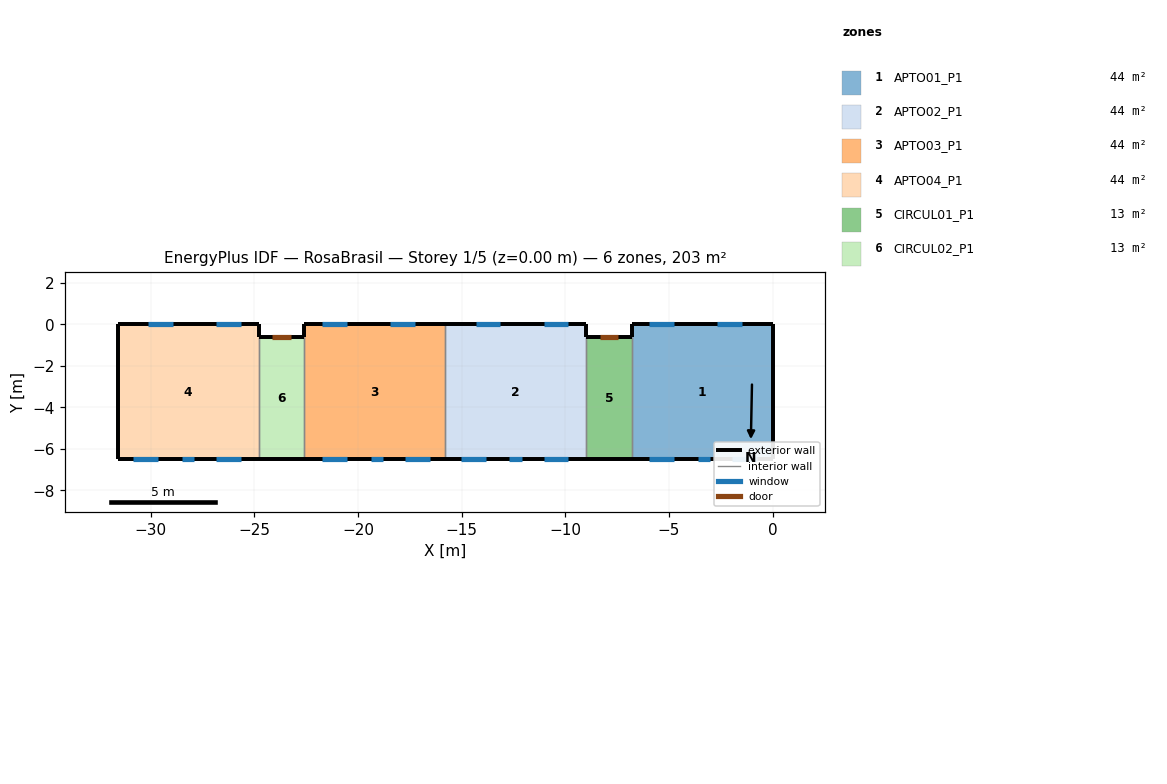
=== STOREY PLAN SPEC (per zone: floor XY polygon, exterior-wall plan segments, windows/doors) ===
zone 1: APTO01_P1  (44.2 m²)
  floor: (-6.80, -6.50) (-6.80, 0.00) (0.00, 0.00) (0.00, -6.50)
  exterior wall: (0.00, 0.00) – (-6.80, 0.00)  [6.8 m]
    window: (-1.47, 0.00) – (-2.67, 0.00)  [1.2 m²]
    window: (-4.75, 0.00) – (-5.95, 0.00)  [1.2 m²]
  exterior wall: (0.00, -6.50) – (0.00, 0.00)  [6.5 m]
  exterior wall: (-6.80, 0.00) – (-6.80, -0.60)  [0.6 m]
  exterior wall: (-6.80, -6.50) – (0.00, -6.50)  [6.8 m]
    window: (-1.95, -6.50) – (-0.75, -6.50)  [1.2 m²]
    window: (-5.95, -6.50) – (-4.75, -6.50)  [1.2 m²]
    window: (-3.60, -6.50) – (-3.00, -6.50)  [0.4 m²]
  interior walls: 1
zone 2: APTO02_P1  (44.2 m²)
  floor: (-15.80, -6.50) (-15.80, 0.00) (-9.00, 0.00) (-9.00, -6.50)
  exterior wall: (-9.00, 0.00) – (-15.80, 0.00)  [6.8 m]
    window: (-9.85, 0.00) – (-11.05, 0.00)  [1.2 m²]
    window: (-13.13, 0.00) – (-14.33, 0.00)  [1.2 m²]
  exterior wall: (-15.80, -6.50) – (-9.00, -6.50)  [6.8 m]
    window: (-15.05, -6.50) – (-13.85, -6.50)  [1.2 m²]
    window: (-12.70, -6.50) – (-12.10, -6.50)  [0.4 m²]
    window: (-11.05, -6.50) – (-9.85, -6.50)  [1.2 m²]
  exterior wall: (-9.00, -0.60) – (-9.00, 0.00)  [0.6 m]
  interior walls: 2
zone 3: APTO03_P1  (44.2 m²)
  floor: (-22.60, -6.50) (-22.60, 0.00) (-15.80, 0.00) (-15.80, -6.50)
  exterior wall: (-15.80, 0.00) – (-22.60, 0.00)  [6.8 m]
    window: (-17.27, 0.00) – (-18.47, 0.00)  [1.2 m²]
    window: (-20.55, 0.00) – (-21.75, 0.00)  [1.2 m²]
  exterior wall: (-22.60, -6.50) – (-15.80, -6.50)  [6.8 m]
    window: (-17.75, -6.50) – (-16.55, -6.50)  [1.2 m²]
    window: (-21.75, -6.50) – (-20.55, -6.50)  [1.2 m²]
    window: (-19.40, -6.50) – (-18.80, -6.50)  [0.4 m²]
  exterior wall: (-22.60, 0.00) – (-22.60, -0.60)  [0.6 m]
  interior walls: 2
zone 4: APTO04_P1  (44.2 m²)
  floor: (-31.60, -6.50) (-31.60, 0.00) (-24.80, 0.00) (-24.80, -6.50)
  exterior wall: (-31.60, -6.50) – (-24.80, -6.50)  [6.8 m]
    window: (-30.85, -6.50) – (-29.65, -6.50)  [1.2 m²]
    window: (-28.50, -6.50) – (-27.90, -6.50)  [0.4 m²]
    window: (-26.85, -6.50) – (-25.65, -6.50)  [1.2 m²]
  exterior wall: (-24.80, 0.00) – (-31.60, 0.00)  [6.8 m]
    window: (-25.65, 0.00) – (-26.85, 0.00)  [1.2 m²]
    window: (-28.93, 0.00) – (-30.13, 0.00)  [1.2 m²]
  exterior wall: (-31.60, 0.00) – (-31.60, -6.50)  [6.5 m]
  exterior wall: (-24.80, -0.60) – (-24.80, 0.00)  [0.6 m]
  interior walls: 1
zone 5: CIRCUL01_P1  (13.0 m²)
  floor: (-9.00, -6.50) (-9.00, -0.60) (-6.80, -0.60) (-6.80, -6.50)
  exterior wall: (-6.80, -0.60) – (-9.00, -0.60)  [2.2 m]
    door: (-7.45, -0.60) – (-8.35, -0.60)  [1.9 m²]
  exterior wall: (-9.00, -6.50) – (-6.80, -6.50)  [2.2 m]
  interior walls: 2
zone 6: CIRCUL02_P1  (13.0 m²)
  floor: (-24.80, -6.50) (-24.80, -0.60) (-22.60, -0.60) (-22.60, -6.50)
  exterior wall: (-24.80, -6.50) – (-22.60, -6.50)  [2.2 m]
  exterior wall: (-22.60, -0.60) – (-24.80, -0.60)  [2.2 m]
    door: (-23.25, -0.60) – (-24.15, -0.60)  [1.9 m²]
  interior walls: 2

=== DERIVED (storey summary) ===
Building: RosaBrasil
Storey: 1 of 5  (floor level z = 0.00 m)
Storey gross floor area: 202.8 m²
Zones on this storey: 6
  - APTO01_P1: floor 44.2 m²; exterior wall 20.7 m (59.0 m²); 5 window(s) 5.2 m²; WWR 8.7%
  - APTO02_P1: floor 44.2 m²; exterior wall 14.2 m (40.5 m²); 5 window(s) 5.2 m²; WWR 12.8%
  - APTO03_P1: floor 44.2 m²; exterior wall 14.2 m (40.5 m²); 5 window(s) 5.2 m²; WWR 12.8%
  - APTO04_P1: floor 44.2 m²; exterior wall 20.7 m (59.0 m²); 5 window(s) 5.2 m²; WWR 8.7%
  - CIRCUL01_P1: floor 13.0 m²; exterior wall 4.4 m (12.5 m²); WWR 0.0%; 1 door(s)
  - CIRCUL02_P1: floor 13.0 m²; exterior wall 4.4 m (12.5 m²); WWR 0.0%; 1 door(s)
Zone adjacency (shared interzone walls):
  - APTO01_P1 ↔ CIRCUL01_P1
  - APTO02_P1 ↔ APTO03_P1
  - APTO02_P1 ↔ CIRCUL01_P1
  - APTO03_P1 ↔ CIRCUL02_P1
  - APTO04_P1 ↔ CIRCUL02_P1